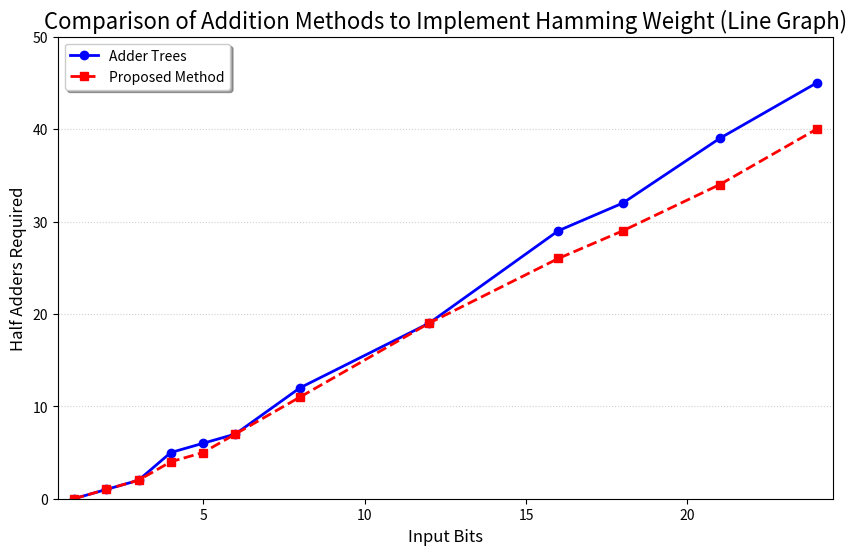

Python code for this plot:
import matplotlib.pyplot as plt
import numpy as np

# --- Data Definition ---
# Define the two 2D arrays (lists of [x, y] coordinates).
# For a line plot, the order of the points matters, as they are connected sequentially.

# Dataset 1: Represents the first line (e.g., Temperature over time)
array1 = np.array([
    [1, 0],
    [2, 1],
    [3, 2],
    [4, 5],
    [5, 6],
    [6, 7],
    [8, 12],
    [12, 19],
    [16, 29],
    [18, 32],
    [21, 39],
    [24, 45]
])

# Dataset 2: Represents the second line (e.g., Humidity over time)
array2 = np.array([
    [1, 0],
    [2, 1],
    [3, 2],
    [4, 4],
    [5, 5],
    [6, 7],
    [8, 11],
    [12, 19],
    [16, 26],
    [18, 29],
    [21, 34],
    [24, 40]
])


# --- Data Preparation for Plotting ---
# We extract the X and Y coordinates for plotting.

# For Array 1
x1 = array1[:, 0]
y1 = array1[:, 1]

# For Array 2
x2 = array2[:, 0]
y2 = array2[:, 1]


# --- Plotting Configuration ---
plt.figure(figsize=(10, 6)) # Create a figure and set its size

# 1. Plot the first array as a line
plt.plot(
    x1, y1,
    color='blue',           # Line color
    linestyle='-',          # Solid line
    linewidth=2,            # Line thickness
    marker='o',             # Add markers at each data point
    label='Adder Trees'   # Label for the legend
)

# 2. Plot the second array as a line
plt.plot(
    x2, y2,
    color='red',            # Line color
    linestyle='--',         # Dashed line style
    linewidth=2,
    marker='s',             # Square markers
    label='Proposed Method'   # Label for the legend
)


# --- Customization and Labels ---
plt.title('Comparison of Addition Methods to Implement Hamming Weight (Line Graph)', fontsize=16)
plt.xlabel('Input Bits', fontsize=12)
plt.ylabel('Half Adders Required', fontsize=12)

# Display the legend to identify the lines
plt.legend(loc='upper left', frameon=True, shadow=True)

# Add a subtle grid
plt.grid(True, axis='y', linestyle=':', alpha=0.6)

# Improve visibility of axes limits
plt.xlim(array1[:, 0].min() - 0.5, array1[:, 0].max() + 0.5)
plt.ylim(0, 50) # Set Y limits from 0 to 12

# --- Display the Plot ---
plt.show()
